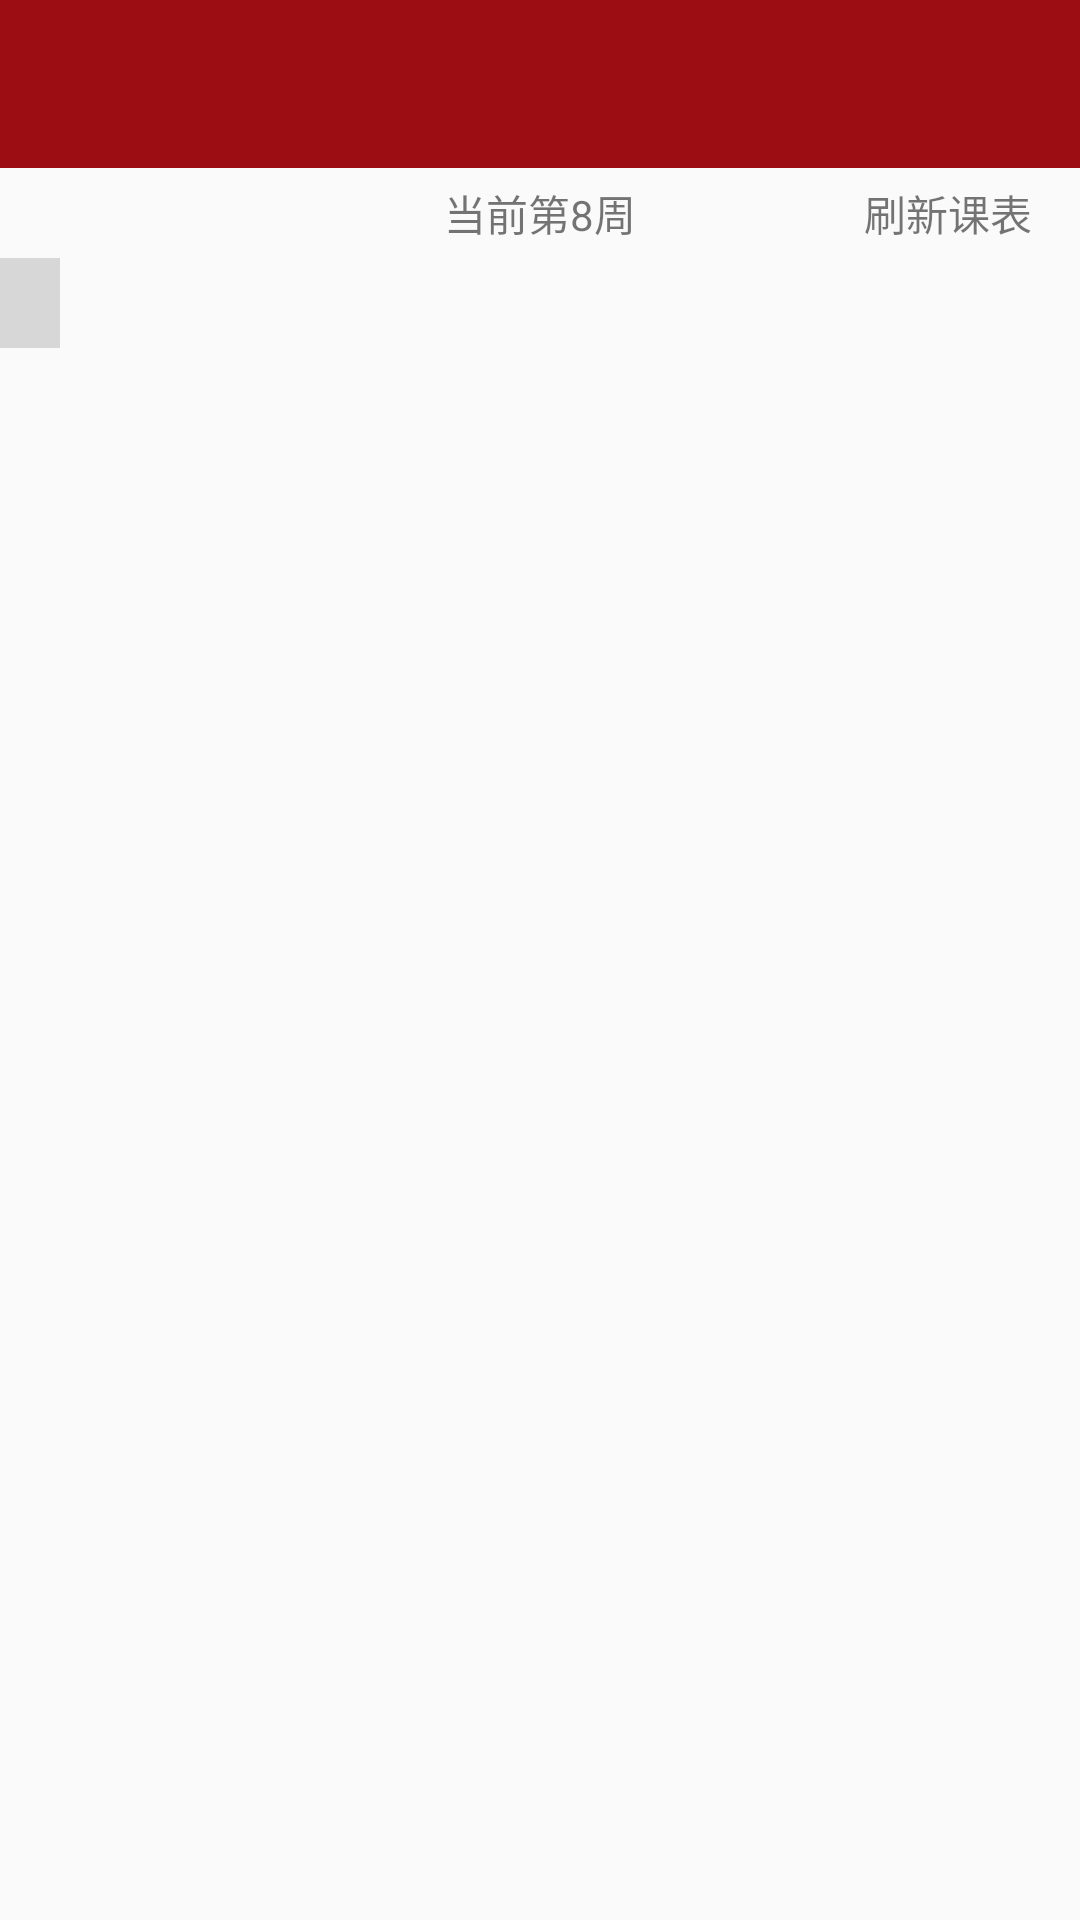

Reconstruct the res/layout file that produces this screen, plus the resources it refers to.
<!-- AndroidManifest.xml: activity theme AppTheme.NoActionBar -->
<!-- res/layout/activity_curriculum.xml -->
<?xml version="1.0" encoding="utf-8"?>

<LinearLayout xmlns:android="http://schemas.android.com/apk/res/android"
    xmlns:app="http://schemas.android.com/apk/res-auto"
    xmlns:tools="http://schemas.android.com/tools"
    android:layout_width="match_parent"
    android:layout_height="match_parent"
    android:orientation="vertical"
    tools:context="com.example.sduhelper.Activities.CurriculumActivity">
    <include
        layout="@layout/app_bar_funcs"
        android:layout_width="match_parent"
        android:layout_height="?attr/actionBarSize" />
    <RelativeLayout
        android:layout_width="match_parent"
        android:layout_height="30dp"
        android:orientation="horizontal">
        <TextView
            android:id="@+id/curriculum_week_count"
            android:layout_width="wrap_content"
            android:layout_height="match_parent"
            android:gravity="center"
            android:layout_centerInParent="true"
            android:text="当前第8周"/>
        <TextView
            android:id="@+id/curriculum_refresh"
            android:layout_width="wrap_content"
            android:layout_height="match_parent"
            android:layout_alignParentRight="true"
            android:paddingLeft="@dimen/activity_horizontal_margin"
            android:paddingRight="@dimen/activity_horizontal_margin"
            android:layout_centerVertical="true"
            android:text="刷新课表"
            android:drawablePadding="8dp"
            android:gravity="center"
            android:drawableLeft="@drawable/ic_refresh_black_24dp"
            android:foreground="?attr/selectableItemBackground"
            android:clickable="true"/>
    </RelativeLayout>
    <LinearLayout
        android:layout_width="match_parent"
        android:layout_height="30dp"
        android:orientation="horizontal">
        <TextView
            android:layout_width="20dp"
            android:layout_height="match_parent"
            android:background="@color/button_default"/>
        <TextView
            style="@style/curriculum_horizontal"
            android:text="周一"/>
        <TextView
            style="@style/curriculum_horizontal"
            android:text="周二"/>
        <TextView
            style="@style/curriculum_horizontal"
            android:text="周三"/>
        <TextView
            style="@style/curriculum_horizontal"
            android:text="周四"/>
        <TextView
            style="@style/curriculum_horizontal"
            android:text="周五"/>
        <TextView
            style="@style/curriculum_horizontal"
            android:text="周六"/>
        <TextView
            style="@style/curriculum_horizontal"
            android:text="周日"/>
    </LinearLayout>
<ScrollView
    android:layout_width="match_parent"
    android:layout_height="match_parent">
        <LinearLayout
            android:layout_width="match_parent"
            android:layout_height="match_parent"
            android:orientation="horizontal">
            <LinearLayout
                android:layout_width="20dp"
                android:layout_height="match_parent"
                android:orientation="vertical">
                <TextView
                    style="@style/curriculum_vertical"
                    android:text="1"/>
                <TextView
                    style="@style/curriculum_vertical"
                    android:text="2"/>
                <TextView
                    style="@style/curriculum_vertical"
                    android:text="3"/>
                <TextView
                    style="@style/curriculum_vertical"
                    android:text="4"/>
                <TextView
                    style="@style/curriculum_vertical"
                    android:text="5"/>
            </LinearLayout>
            <GridView
                android:id="@+id/curriculum_grid"
                android:layout_width="match_parent"
                android:layout_height="match_parent"
                android:numColumns="7"
                android:listSelector="@color/transparent"></GridView>
        </LinearLayout>
</ScrollView>
</LinearLayout>
<!-- res/layout/app_bar_funcs.xml (included above) -->
<?xml version="1.0" encoding="utf-8"?>
<android.support.design.widget.CoordinatorLayout xmlns:android="http://schemas.android.com/apk/res/android"
    xmlns:app="http://schemas.android.com/apk/res-auto"
    xmlns:tools="http://schemas.android.com/tools"
    android:layout_width="match_parent"
    android:layout_height="match_parent"

    tools:context="com.example.sduhelper.MainActivity">

    <android.support.design.widget.AppBarLayout
        android:layout_width="match_parent"
        android:layout_height="wrap_content"
        android:theme="@style/AppTheme.AppBarOverlay">


        <android.support.v7.widget.Toolbar
            android:id="@+id/toolbar"
            android:layout_width="match_parent"
            android:layout_height="?attr/actionBarSize"
            android:background="@color/themeColor"
            app:popupTheme="@style/AppTheme.PopupOverlay" >
            
                
                
                
                
                
            
                
                
                

            
                
                
                
                
                
        </android.support.v7.widget.Toolbar>
    </android.support.design.widget.AppBarLayout>
</android.support.design.widget.CoordinatorLayout>
<!-- resources referenced by this layout -->
<resources>
  <color name="button_default">#d7d7d7</color>
  <color name="themeColor">#9c0c13</color>
  <color name="transparent">#00000000</color>
  <dimen name="activity_horizontal_margin">16dp</dimen>
  <!-- drawable tool_bar_logo: png bitmap (drawable, 63410 bytes) -->
  <style name="AppTheme.AppBarOverlay" parent="ThemeOverlay.AppCompat.Dark.ActionBar" />
  <style name="AppTheme.PopupOverlay" parent="ThemeOverlay.AppCompat.Light" />
  <style name="curriculum_horizontal">
          <item name="android:layout_height">30dp</item>
          <item name="android:layout_width">0dp</item>
          <item name="android:layout_weight">1</item>
          <item name="android:gravity">center</item>
          <item name="android:background">@color/button_default</item>
          <item name="android:textColor">@color/text_default</item>
          </style>
  <style name="curriculum_vertical">
          <item name="android:layout_width">20dp</item>
          <item name="android:layout_height">105dp</item>
          <item name="android:layout_marginTop">1dp</item>
          <item name="android:background">@color/button_default</item>
          <item name="android:textColor">@color/text_default</item>
          <item name="android:gravity">center</item>
          </style>
  <style name="AppTheme.NoActionBar">
          <item name="windowActionBar">false</item>
          <item name="windowNoTitle">true</item>
      </style>
  <color name="text_default">#FF797979</color>
</resources>
